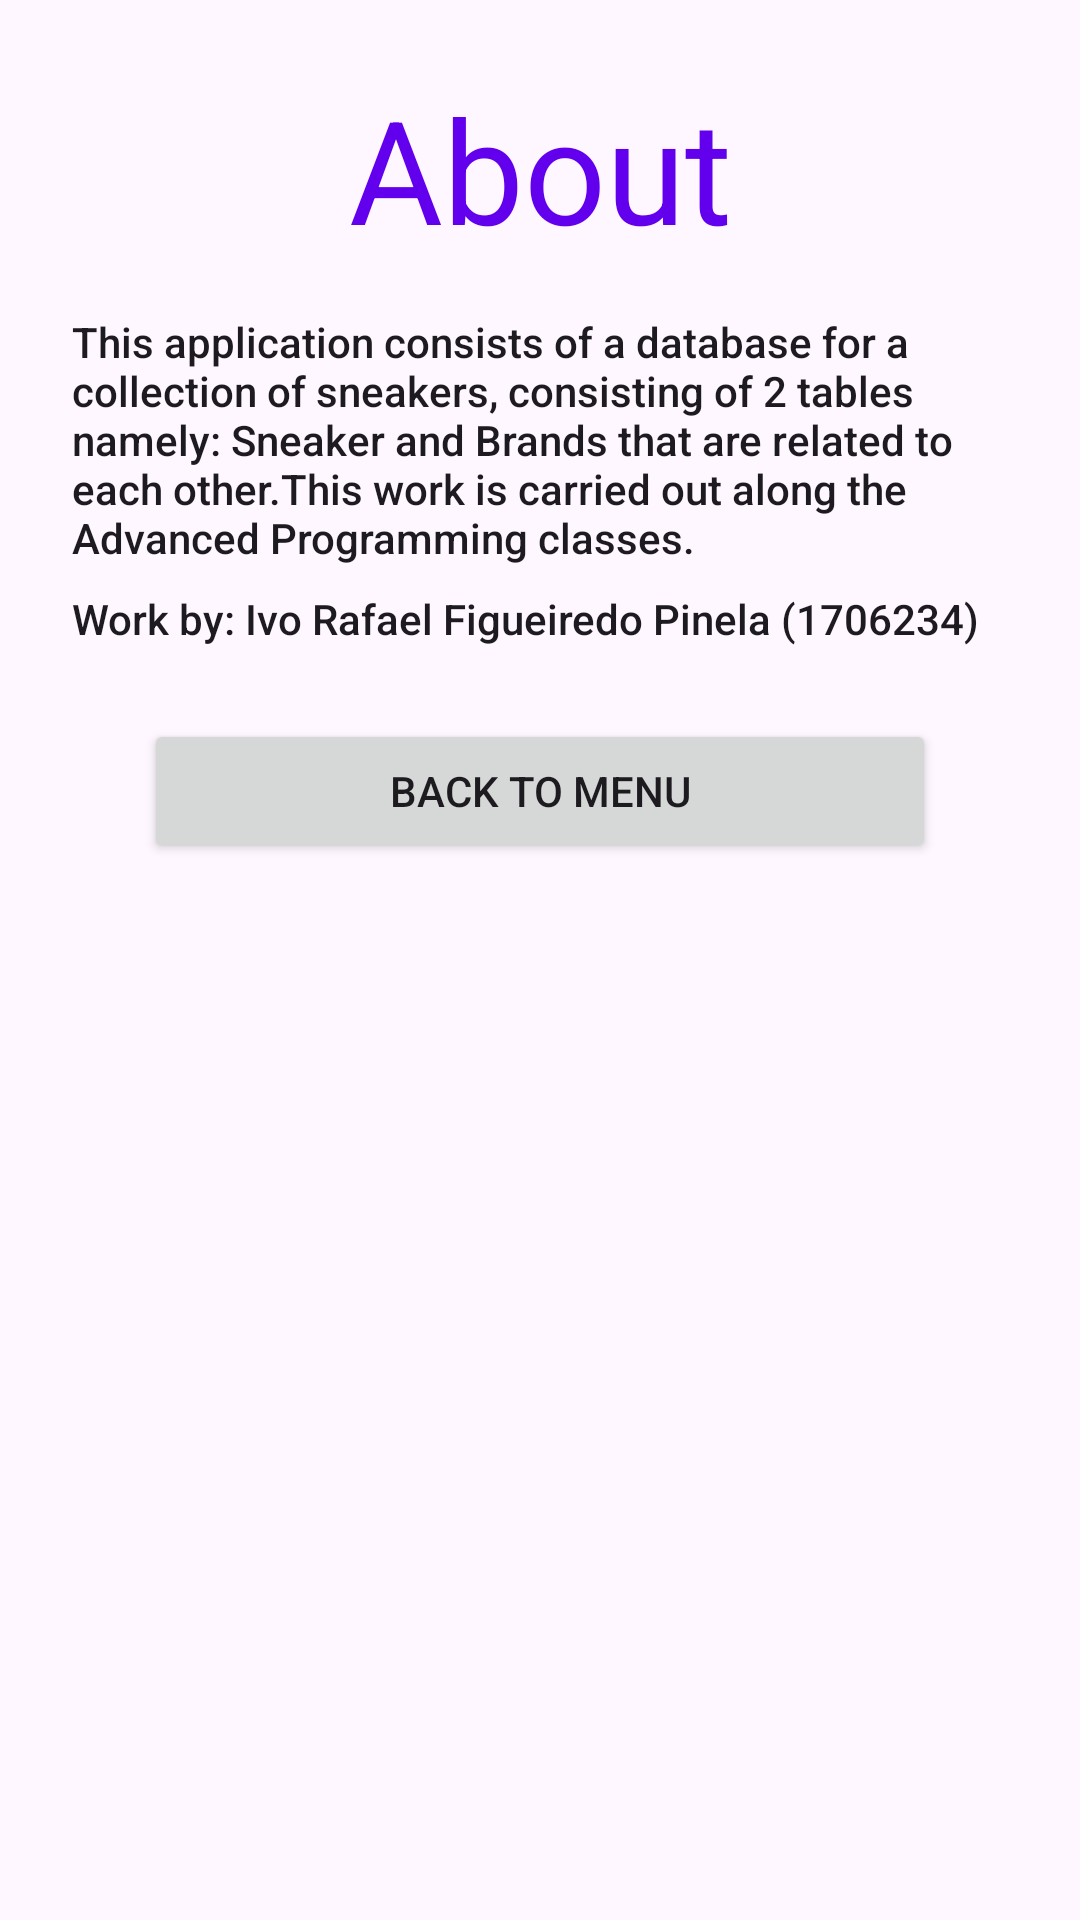

Reconstruct the res/layout file that produces this screen, plus the resources it refers to.
<!-- AndroidManifest.xml: application theme Theme.Sapatilhas -->
<!-- res/layout/fragment_second.xml -->
<?xml version="1.0" encoding="utf-8"?>
<androidx.core.widget.NestedScrollView xmlns:android="http://schemas.android.com/apk/res/android"
    xmlns:app="http://schemas.android.com/apk/res-auto"
    xmlns:tools="http://schemas.android.com/tools"
    android:layout_width="match_parent"
    android:layout_height="match_parent"
    tools:context=".SecondFragment">

    <androidx.constraintlayout.widget.ConstraintLayout
        android:layout_width="match_parent"
        android:layout_height="match_parent"
        android:padding="16dp">

        <Button
            android:id="@+id/buttonBackToMenu"
            android:layout_width="0dp"
            android:layout_height="wrap_content"
            android:layout_marginStart="32dp"
            android:layout_marginLeft="32dp"
            android:layout_marginTop="24dp"
            android:layout_marginEnd="32dp"
            android:layout_marginRight="32dp"
            android:text="@string/back"
            app:layout_constraintEnd_toEndOf="parent"
            app:layout_constraintStart_toStartOf="parent"
            app:layout_constraintTop_toBottomOf="@+id/textView2" />

        <TextView
            android:id="@+id/textView"
            android:layout_width="wrap_content"
            android:layout_height="wrap_content"
            android:layout_marginTop="8dp"
            android:text="@string/About"
            android:textAppearance="@style/TextAppearance.AppCompat.Large"
            android:textColor="@color/purple"
            android:textSize="48sp"
            app:layout_constraintEnd_toEndOf="parent"
            app:layout_constraintStart_toStartOf="parent"
            app:layout_constraintTop_toTopOf="parent" />

        <TextView
            android:id="@+id/textViewAbout"
            android:layout_width="0dp"
            android:layout_height="wrap_content"
            android:layout_marginStart="8dp"
            android:layout_marginLeft="8dp"
            android:layout_marginTop="16dp"
            android:layout_marginEnd="8dp"
            android:layout_marginRight="8dp"
            android:text="@string/Text"
            android:textAppearance="@style/TextAppearance.AppCompat.Body2"
            app:layout_constraintEnd_toEndOf="parent"
            app:layout_constraintStart_toStartOf="parent"
            app:layout_constraintTop_toBottomOf="@+id/textView" />

        <TextView
            android:id="@+id/textView2"
            android:layout_width="0dp"
            android:layout_height="wrap_content"
            android:layout_marginStart="8dp"
            android:layout_marginLeft="8dp"
            android:layout_marginTop="8dp"
            android:layout_marginEnd="8dp"
            android:layout_marginRight="8dp"
            android:text="@string/madeby"
            android:textAppearance="@style/TextAppearance.AppCompat.Body2"
            app:layout_constraintEnd_toEndOf="parent"
            app:layout_constraintHorizontal_bias="0.498"
            app:layout_constraintStart_toStartOf="parent"
            app:layout_constraintTop_toBottomOf="@+id/textViewAbout" />

    </androidx.constraintlayout.widget.ConstraintLayout>
</androidx.core.widget.NestedScrollView>
<!-- resources referenced by this layout -->
<resources>
  <color name="purple">#6200EE</color>
  <string name="About">About</string>
  <string name="Text">"This application consists of a database for a collection of sneakers, consisting of 2 tables namely: Sneaker and Brands that are related to each other.This work is carried out along the Advanced Programming classes. "</string>
  <string name="back">Back to  menu</string>
  <string name="madeby">Work by: Ivo Rafael Figueiredo Pinela (1706234)</string>
  <style name="Theme.Sapatilhas" parent="Base.Theme.Sapatilhas" />
  <style name="Base.Theme.Sapatilhas" parent="Theme.Material3.DayNight.NoActionBar">
          
          
      </style>
</resources>
